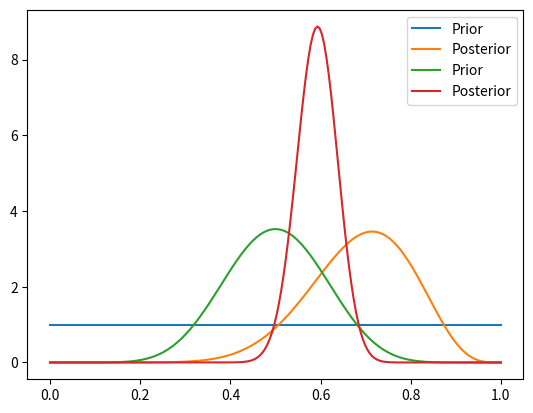

This chart was generated by the following Python code: (Note: this script raises an exception after producing the figure.)
# Numpy keeps throwing a Future warning, but we will ignore it.
import warnings
warnings.simplefilter(action='ignore', category=FutureWarning)

import scipy.stats
import scipy.special
import numpy as np
import matplotlib.pyplot as plt

n = 14
heads = 10
a = 1
b = 1

p_freq = heads / n
prob_2_heads = p_freq**2
print(f"p={p_freq:.3}, and the chance of two heads is {prob_2_heads:.1%}")

x = np.linspace(0,1,200)
orig = scipy.stats.beta.pdf(x, a,b)
new = scipy.stats.beta.pdf(x, a + heads,b + n - heads)
plt.plot(x,orig, label="Prior")
plt.plot(x,new, label="Posterior")
plt.legend()
plt.show()

(  scipy.special.beta(10+1+2, 4+1)
 / scipy.special.beta(10+1, 4+1) )

n = 100
heads = 61
a = 10
b = 10
niter = 2_000

x = np.linspace(0,1,200)
orig = scipy.stats.beta.pdf(x, a, b)
new = scipy.stats.beta.pdf(x, a + heads, b + n - heads)
plt.plot(x,orig, label="Prior")
plt.plot(x,new, label="Posterior")
plt.legend()
plt.show()

import pymc3 as pm

with pm.Model() as coin_context:
    p = pm.Beta('p', alpha=2, beta=2)
    y = pm.Binomial('y', n=n, p=p, observed=heads)
    trace = pm.sample(niter)

plt.plot(trace['p'])
plt.show()

p = trace.get_values('p', burn=niter//2, combine=True, chains=[0,2])
plt.plot(p)
plt.show()

import numpy as np
import scipy as sp
import pandas as pd
import matplotlib.pyplot as plt
import seaborn as sns

from scipy.stats import norm

sns.set_style('white')
sns.set_context('talk')

np.random.seed(123)

data = np.random.randn(20)

ax = plt.subplot()
sns.distplot(data, kde=False, ax=ax)
_ = ax.set(title='Histogram of observed data', xlabel='x', ylabel='# observations');

def calc_posterior_analytical(data, x, mu_0, sigma_0):
    sigma = 1.
    n = len(data)
    mu_post = (mu_0 / sigma_0**2 + data.sum() / sigma**2) / (1. / sigma_0**2 + n / sigma**2)
    sigma_post = (1. / sigma_0**2 + n / sigma**2)**-1
    return norm(mu_post, np.sqrt(sigma_post)).pdf(x)

ax = plt.subplot()
x = np.linspace(-1, 1, 500)
posterior_analytical = calc_posterior_analytical(data, x, 0., 1.)
ax.plot(x, posterior_analytical)
ax.set(xlabel='mu', ylabel='belief', title='Analytical posterior');
sns.despine()

def sampler(data, samples=4, mu_init=.5, proposal_width=.5, plot=False, mu_prior_mu=0, mu_prior_sd=1.):
    mu_current = mu_init
    posterior = [mu_current]
    for i in range(samples):
        # suggest new position
        mu_proposal = norm(mu_current, proposal_width).rvs()

        # Compute likelihood by multiplying probabilities of each data point
        likelihood_current = norm(mu_current, 1).pdf(data).prod()
        likelihood_proposal = norm(mu_proposal, 1).pdf(data).prod()
        
        # Compute prior probability of current and proposed mu        
        prior_current = norm(mu_prior_mu, mu_prior_sd).pdf(mu_current)
        prior_proposal = norm(mu_prior_mu, mu_prior_sd).pdf(mu_proposal)
        
        p_current = likelihood_current * prior_current
        p_proposal = likelihood_proposal * prior_proposal
        
        # Accept proposal?
        p_accept = p_proposal / p_current
        
        # Usually would include prior probability, which we neglect here for simplicity
        accept = np.random.rand() < p_accept
        
        if plot:
            plot_proposal(mu_current, mu_proposal, mu_prior_mu, mu_prior_sd, data, accept, posterior, i)
        
        if accept:
            # Update position
            mu_current = mu_proposal
        
        posterior.append(mu_current)
        
    return posterior

# Function to display
def plot_proposal(mu_current, mu_proposal, mu_prior_mu, mu_prior_sd, data, accepted, trace, i):
    from copy import copy
    trace = copy(trace)
    fig, (ax1, ax2, ax3, ax4) = plt.subplots(ncols=4, figsize=(16, 4))
    fig.suptitle('Iteration %i' % (i + 1))
    x = np.linspace(-3, 3, 5000)
    color = 'g' if accepted else 'r'
        
    # Plot prior
    prior_current = norm(mu_prior_mu, mu_prior_sd).pdf(mu_current)
    prior_proposal = norm(mu_prior_mu, mu_prior_sd).pdf(mu_proposal)
    prior = norm(mu_prior_mu, mu_prior_sd).pdf(x)
    ax1.plot(x, prior)
    ax1.plot([mu_current] * 2, [0, prior_current], marker='o', color='b')
    ax1.plot([mu_proposal] * 2, [0, prior_proposal], marker='o', color=color)
    ax1.annotate("", xy=(mu_proposal, 0.2), xytext=(mu_current, 0.2),
                 arrowprops=dict(arrowstyle="->", lw=2.))
    ax1.set(ylabel='Probability Density', title='current: prior(mu=%.2f) = %.2f\nproposal: prior(mu=%.2f) = %.2f' % (mu_current, prior_current, mu_proposal, prior_proposal))
    
    # Likelihood
    likelihood_current = norm(mu_current, 1).pdf(data).prod()
    likelihood_proposal = norm(mu_proposal, 1).pdf(data).prod()
    y = norm(loc=mu_proposal, scale=1).pdf(x)
    sns.distplot(data, kde=False, norm_hist=True, ax=ax2)
    ax2.plot(x, y, color=color)
    ax2.axvline(mu_current, color='b', linestyle='--', label='mu_current')
    ax2.axvline(mu_proposal, color=color, linestyle='--', label='mu_proposal')
    #ax2.title('Proposal {}'.format('accepted' if accepted else 'rejected'))
    ax2.annotate("", xy=(mu_proposal, 0.2), xytext=(mu_current, 0.2),
                 arrowprops=dict(arrowstyle="->", lw=2.))
    ax2.set(title='likelihood(mu=%.2f) = %.2f\nlikelihood(mu=%.2f) = %.2f' % (mu_current, 1e14*likelihood_current, mu_proposal, 1e14*likelihood_proposal))
    
    # Posterior
    posterior_analytical = calc_posterior_analytical(data, x, mu_prior_mu, mu_prior_sd)
    ax3.plot(x, posterior_analytical)
    posterior_current = calc_posterior_analytical(data, mu_current, mu_prior_mu, mu_prior_sd)
    posterior_proposal = calc_posterior_analytical(data, mu_proposal, mu_prior_mu, mu_prior_sd)
    ax3.plot([mu_current] * 2, [0, posterior_current], marker='o', color='b')
    ax3.plot([mu_proposal] * 2, [0, posterior_proposal], marker='o', color=color)
    ax3.annotate("", xy=(mu_proposal, 0.2), xytext=(mu_current, 0.2),
                 arrowprops=dict(arrowstyle="->", lw=2.))
    #x3.set(title=r'prior x likelihood $\propto$ posterior')
    ax3.set(title='posterior(mu=%.2f) = %.5f\nposterior(mu=%.2f) = %.5f' % (mu_current, posterior_current, mu_proposal, posterior_proposal))
    
    if accepted:
        trace.append(mu_proposal)
    else:
        trace.append(mu_current)
    ax4.plot(trace)
    ax4.set(xlabel='iteration', ylabel='mu', title='trace')
    plt.tight_layout()
    #plt.legend()

np.random.seed(123)
sampler(data, samples=8, mu_init=-1., plot=True);

posterior = sampler(data, samples=15000, mu_init=1.)
fig, ax = plt.subplots()
ax.plot(posterior)
_ = ax.set(xlabel='sample', ylabel='mu');


ax = plt.subplot()

sns.distplot(posterior[500:], ax=ax, label='estimated posterior')
x = np.linspace(-.5, .5, 500)
post = calc_posterior_analytical(data, x, 0, 1)
ax.plot(x, post, 'g', label='analytic posterior')
_ = ax.set(xlabel='mu', ylabel='belief');
ax.legend();